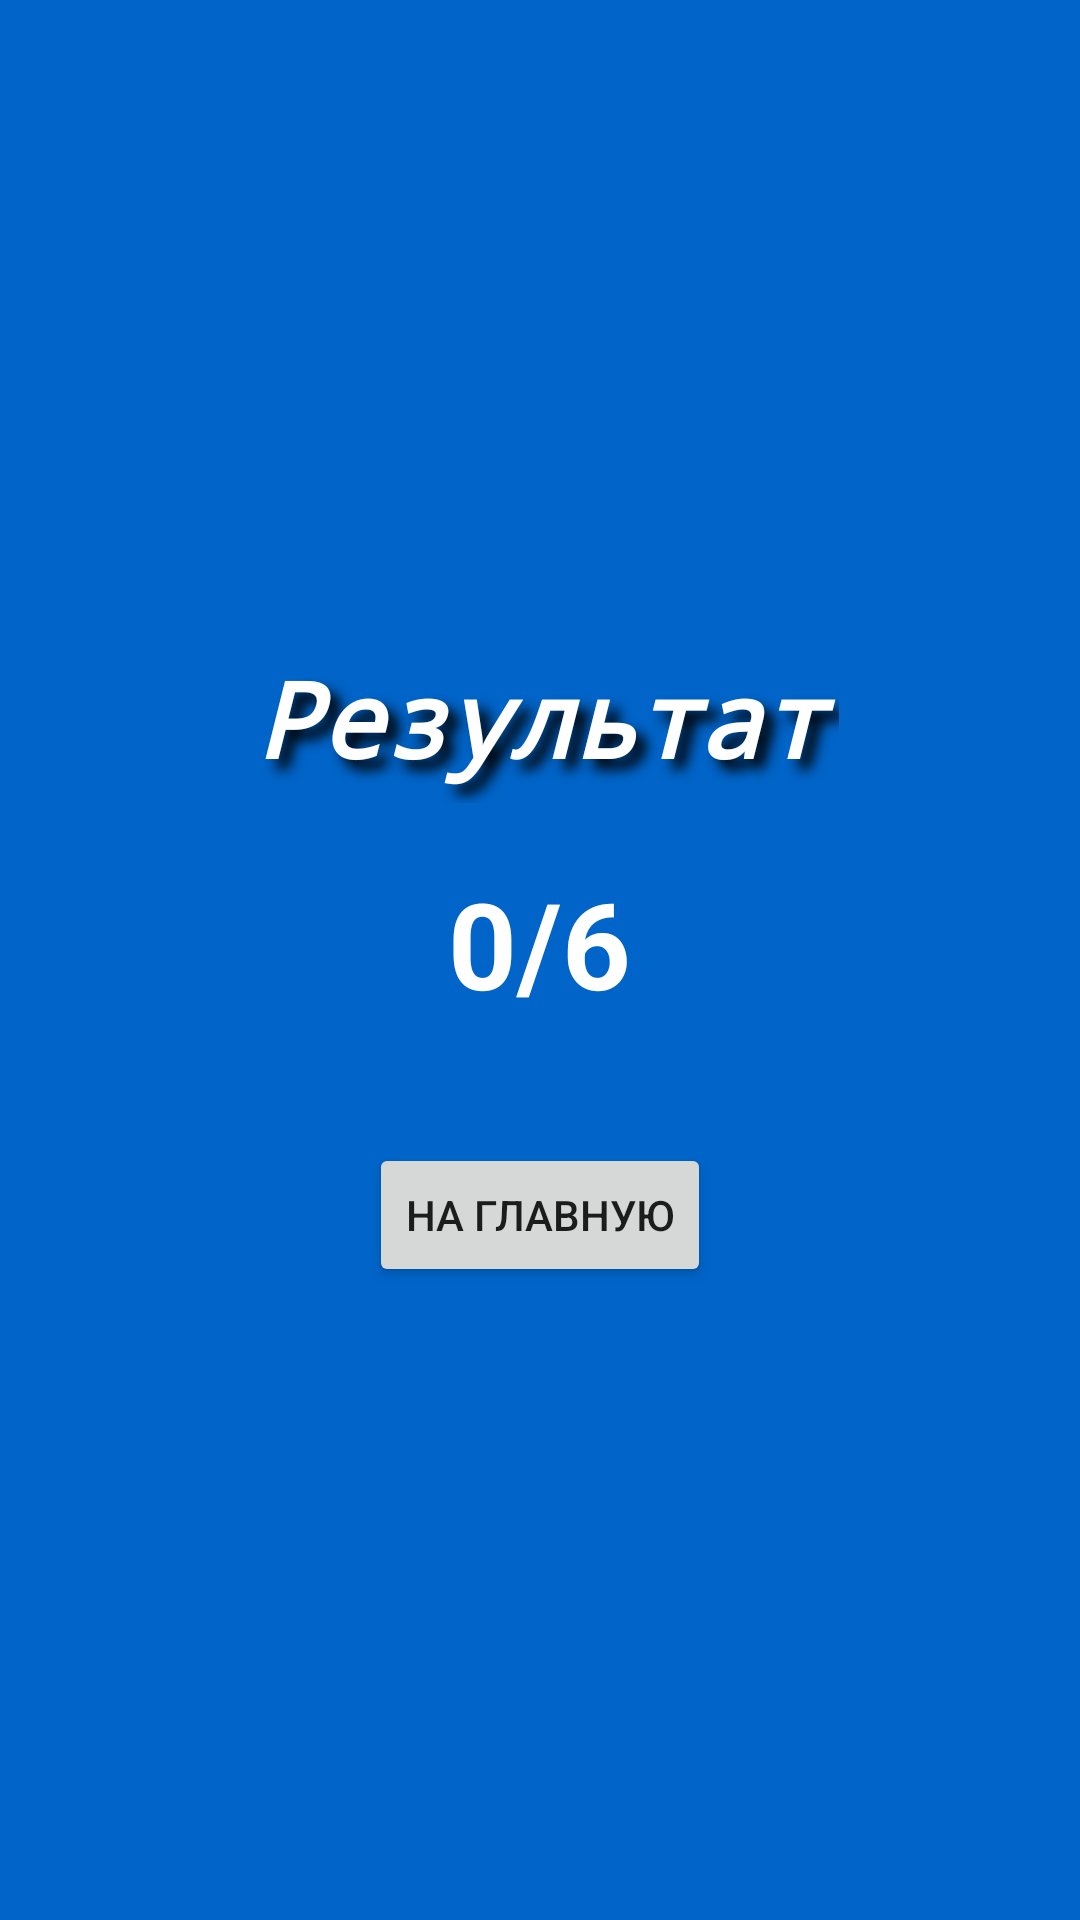

Write the Android layout XML for this screen, with the resource values it uses.
<!-- AndroidManifest.xml: application theme Theme.CubeGuide -->
<!-- res/layout/fragment_result.xml -->
<?xml version="1.0" encoding="utf-8"?>
<LinearLayout xmlns:android="http://schemas.android.com/apk/res/android"
    xmlns:tools="http://schemas.android.com/tools"
    android:layout_width="match_parent"
    android:layout_height="match_parent"
    android:background="@color/blue"
    android:gravity="center"
    android:orientation="vertical">

    <TextView
        android:id="@+id/tv_result_title"
        style="@style/siteName_style"
        android:layout_width="wrap_content"
        android:layout_height="wrap_content"
        android:text="@string/result_title"/>

    <TextView
        android:id="@+id/tv_score"
        android:layout_width="wrap_content"
        android:layout_height="wrap_content"
        android:layout_marginTop="20dp"
        android:text="@string/initial_score"
        android:textColor="@color/white"
        android:textSize="40sp"
        android:textStyle="bold"/>

    <Button
        android:id="@+id/btn_home"
        android:layout_width="wrap_content"
        android:layout_height="wrap_content"
        android:layout_marginTop="40dp"
        android:text="@string/button_home"/>

</LinearLayout>
<!-- resources referenced by this layout -->
<resources>
  <color name="blue">#FF0064C8</color>
  <color name="white">#FFFFFFFF</color>
  <string name="button_home">На главную</string>
  <string name="initial_score">0/6</string>
  <string name="result_title">Результат</string>
  <style name="siteName_style">
          <item name="android:textColor">@color/white</item>
          <item name="android:textSize">35sp</item>
          <item name="android:textAllCaps">false</item>
          <item name="android:gravity">center</item>
          <item name="android:background">@color/blue</item>
          <item name="android:textStyle">bold|italic</item>
          <item name="android:padding">5dp</item>
          <item name="android:typeface">monospace</item>
          <item name="android:shadowColor">@color/black</item>
          <item name="android:shadowDx">10</item>
          <item name="android:shadowDy">10</item>
          <item name="android:shadowRadius">10</item>
      </style>
  <style name="Theme.CubeGuide" parent="Theme.MaterialComponents.DayNight.NoActionBar">
          <item name="colorPrimary">@color/dark_blue</item>
          <item name="colorOnPrimary">@color/white</item>
      </style>
  <color name="black">#FF000000</color>
  <color name="dark_blue">#FF006496</color>
</resources>
